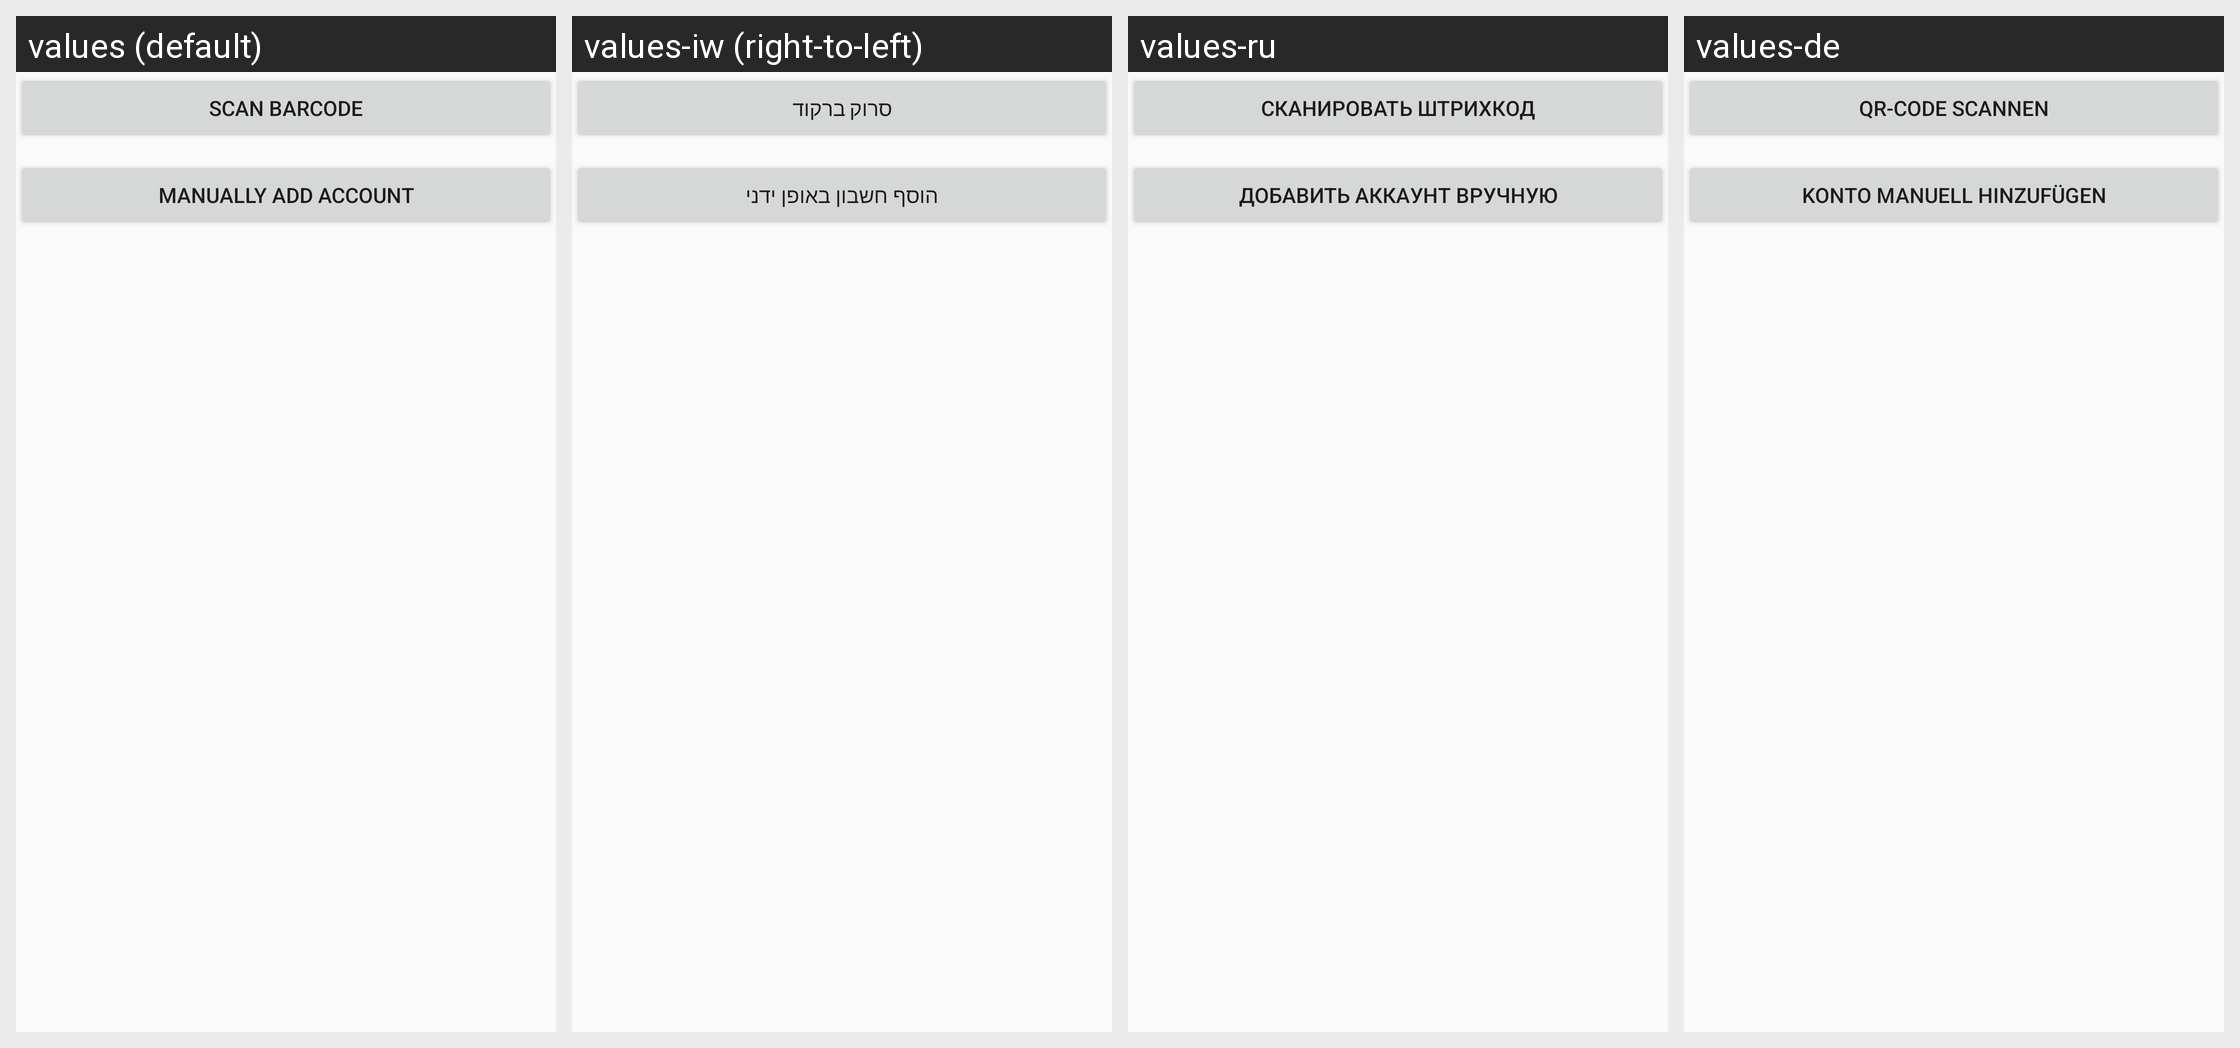

Here is an Android app screen in its default locale and in the app's own translations. Write out the translated-string differences for the strings that appear on this screen.
Android screen res/layout/add_other_account.xml rendered under 4 locales, left to right: values (default), values-iw (right-to-left), values-ru, values-de. Device: Nexus 5 (rendered at 1080×1920; each locale shown at half size, 540×960, under a caption strip naming it); theme AuthenticatorTheme.
Other locales in the repository, not shown: values-af, values-am, values-ar, values-bg, values-ca, values-cs, values-da, values-el, values-en-rGB, values-es, values-es-rUS, values-et, values-fa, values-fi, values-fr, values-hi, values-hr, values-hu, values-in, values-it, values-ja, values-ko, values-lt, values-lv, values-ms, values-nb, values-nl, values-pl, values-pt, values-pt-rPT, values-ro, values-sk, values-sl, values-sr, values-sv, values-sw, values-th, values-tl, values-tr, values-uk, values-vi, values-zh-rCN, values-zh-rTW, values-zu.
Strings drawn on this screen, with the default value and each locale's value (text and hints the layout hard-codes, and strings that could not be matched under every locale, appear in the picture but are not listed):

button_add_account_scan_barcode
  values: Scan barcode
  values-iw: סרוק ברקוד
  values-ru: Сканировать штрихкод
  values-de: QR-Code scannen

button_add_account_manual_entry
  values: Manually add account
  values-iw: הוסף חשבון באופן ידני
  values-ru: Добавить аккаунт вручную
  values-de: Konto manuell hinzufügen
